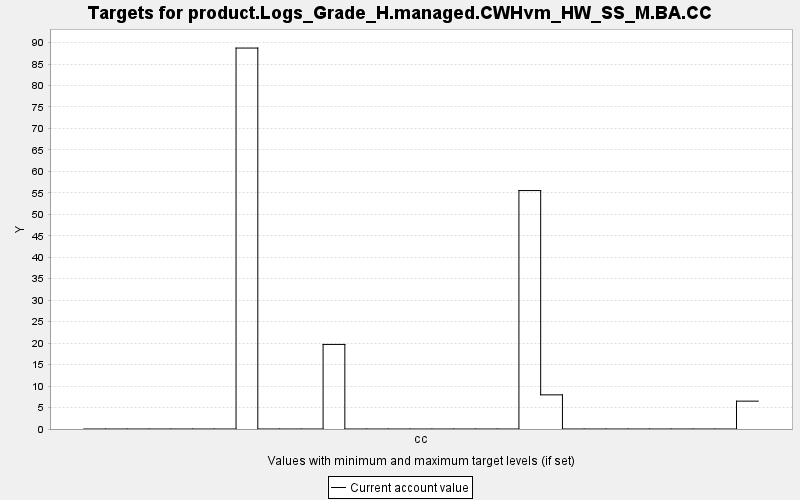

The data file committed next to this chart (first rows):
TARGET, PERIOD, YEAR, PERIODWIDTH, MINIMUM, MAXIMUM, MINWEIGHT, MAXWEIGHT, CURRENT, SUMMARY
product.Logs_Grade_H.managed.CWHvm_HW_SS…, 0, 0, 10.0, 0.0, 10000, 1.0, 1.0, 0.0, 0.0
product.Logs_Grade_H.managed.CWHvm_HW_SS…, 1, 10, 10.0, 0.0, 10000, 1.0, 1.0, 0.0, 0.0
product.Logs_Grade_H.managed.CWHvm_HW_SS…, 2, 20, 10.0, 0.0, 10000, 1.0, 1.0, 0.0, 0.0
product.Logs_Grade_H.managed.CWHvm_HW_SS…, 3, 30, 10.0, 0.0, 10000, 1.0, 1.0, 0.0, 0.0
product.Logs_Grade_H.managed.CWHvm_HW_SS…, 4, 40, 10.0, 0.0, 10000, 1.0, 1.0, 0.0, 0.0
product.Logs_Grade_H.managed.CWHvm_HW_SS…, 5, 50, 10.0, 0.0, 10000, 1.0, 1.0, 0.0, 0.0
product.Logs_Grade_H.managed.CWHvm_HW_SS…, 6, 60, 10.0, 0.0, 10000, 1.0, 1.0, 0.0, 0.0
product.Logs_Grade_H.managed.CWHvm_HW_SS…, 7, 70, 10.0, 0.0, 10000, 1.0, 1.0, 88.73, 0.0
product.Logs_Grade_H.managed.CWHvm_HW_SS…, 8, 80, 10.0, 0.0, 10000, 1.0, 1.0, 0.0, 0.0
product.Logs_Grade_H.managed.CWHvm_HW_SS…, 9, 90, 10.0, 0.0, 10000, 1.0, 1.0, 0.0, 0.0
product.Logs_Grade_H.managed.CWHvm_HW_SS…, 10, 100, 10.0, 0.0, 10000, 1.0, 1.0, 0.0, 0.0
product.Logs_Grade_H.managed.CWHvm_HW_SS…, 11, 110, 10.0, 0.0, 10000, 1.0, 1.0, 19.7, 0.0
product.Logs_Grade_H.managed.CWHvm_HW_SS…, 12, 120, 10.0, 0.0, 10000, 1.0, 1.0, 0.0, 0.0
product.Logs_Grade_H.managed.CWHvm_HW_SS…, 13, 130, 10.0, 0.0, 10000, 1.0, 1.0, 0.0, 0.0
product.Logs_Grade_H.managed.CWHvm_HW_SS…, 14, 140, 10.0, 0.0, 10000, 1.0, 1.0, 0.0, 0.0
product.Logs_Grade_H.managed.CWHvm_HW_SS…, 15, 150, 10.0, 0.0, 10000, 1.0, 1.0, 0.0, 0.0
product.Logs_Grade_H.managed.CWHvm_HW_SS…, 16, 160, 10.0, 0.0, 10000, 1.0, 1.0, 0.0, 0.0
product.Logs_Grade_H.managed.CWHvm_HW_SS…, 17, 170, 10.0, 0.0, 10000, 1.0, 1.0, 0.0, 0.0
product.Logs_Grade_H.managed.CWHvm_HW_SS…, 18, 180, 10.0, 0.0, 10000, 1.0, 1.0, 0.0, 0.0
product.Logs_Grade_H.managed.CWHvm_HW_SS…, 19, 190, 10.0, 0.0, 10000, 1.0, 1.0, 0.0, 0.0
product.Logs_Grade_H.managed.CWHvm_HW_SS…, 20, 200, 10.0, 0.0, 10000, 1.0, 1.0, 55.54, 0.0
product.Logs_Grade_H.managed.CWHvm_HW_SS…, 21, 210, 10.0, 0.0, 10000, 1.0, 1.0, 7.953, 0.0
product.Logs_Grade_H.managed.CWHvm_HW_SS…, 22, 220, 10.0, 0.0, 10000, 1.0, 1.0, 0.0, 0.0
product.Logs_Grade_H.managed.CWHvm_HW_SS…, 23, 230, 10.0, 0.0, 10000, 1.0, 1.0, 0.0, 0.0
product.Logs_Grade_H.managed.CWHvm_HW_SS…, 24, 240, 10.0, 0.0, 10000, 1.0, 1.0, 0.0, 0.0
product.Logs_Grade_H.managed.CWHvm_HW_SS…, 25, 250, 10.0, 0.0, 10000, 1.0, 1.0, 0.0, 0.0
product.Logs_Grade_H.managed.CWHvm_HW_SS…, 26, 260, 10.0, 0.0, 10000, 1.0, 1.0, 0.0, 0.0
product.Logs_Grade_H.managed.CWHvm_HW_SS…, 27, 270, 10.0, 0.0, 10000, 1.0, 1.0, 0.0, 0.0
product.Logs_Grade_H.managed.CWHvm_HW_SS…, 28, 280, 10.0, 0.0, 10000, 1.0, 1.0, 0.0, 0.0
product.Logs_Grade_H.managed.CWHvm_HW_SS…, 29, 290, 10.0, 0.0, 10000, 1.0, 1.0, 0.0, 0.0
product.Logs_Grade_H.managed.CWHvm_HW_SS…, 30, 300, 10.0, 0.0, 10000, 1.0, 1.0, 6.489, 0.0
